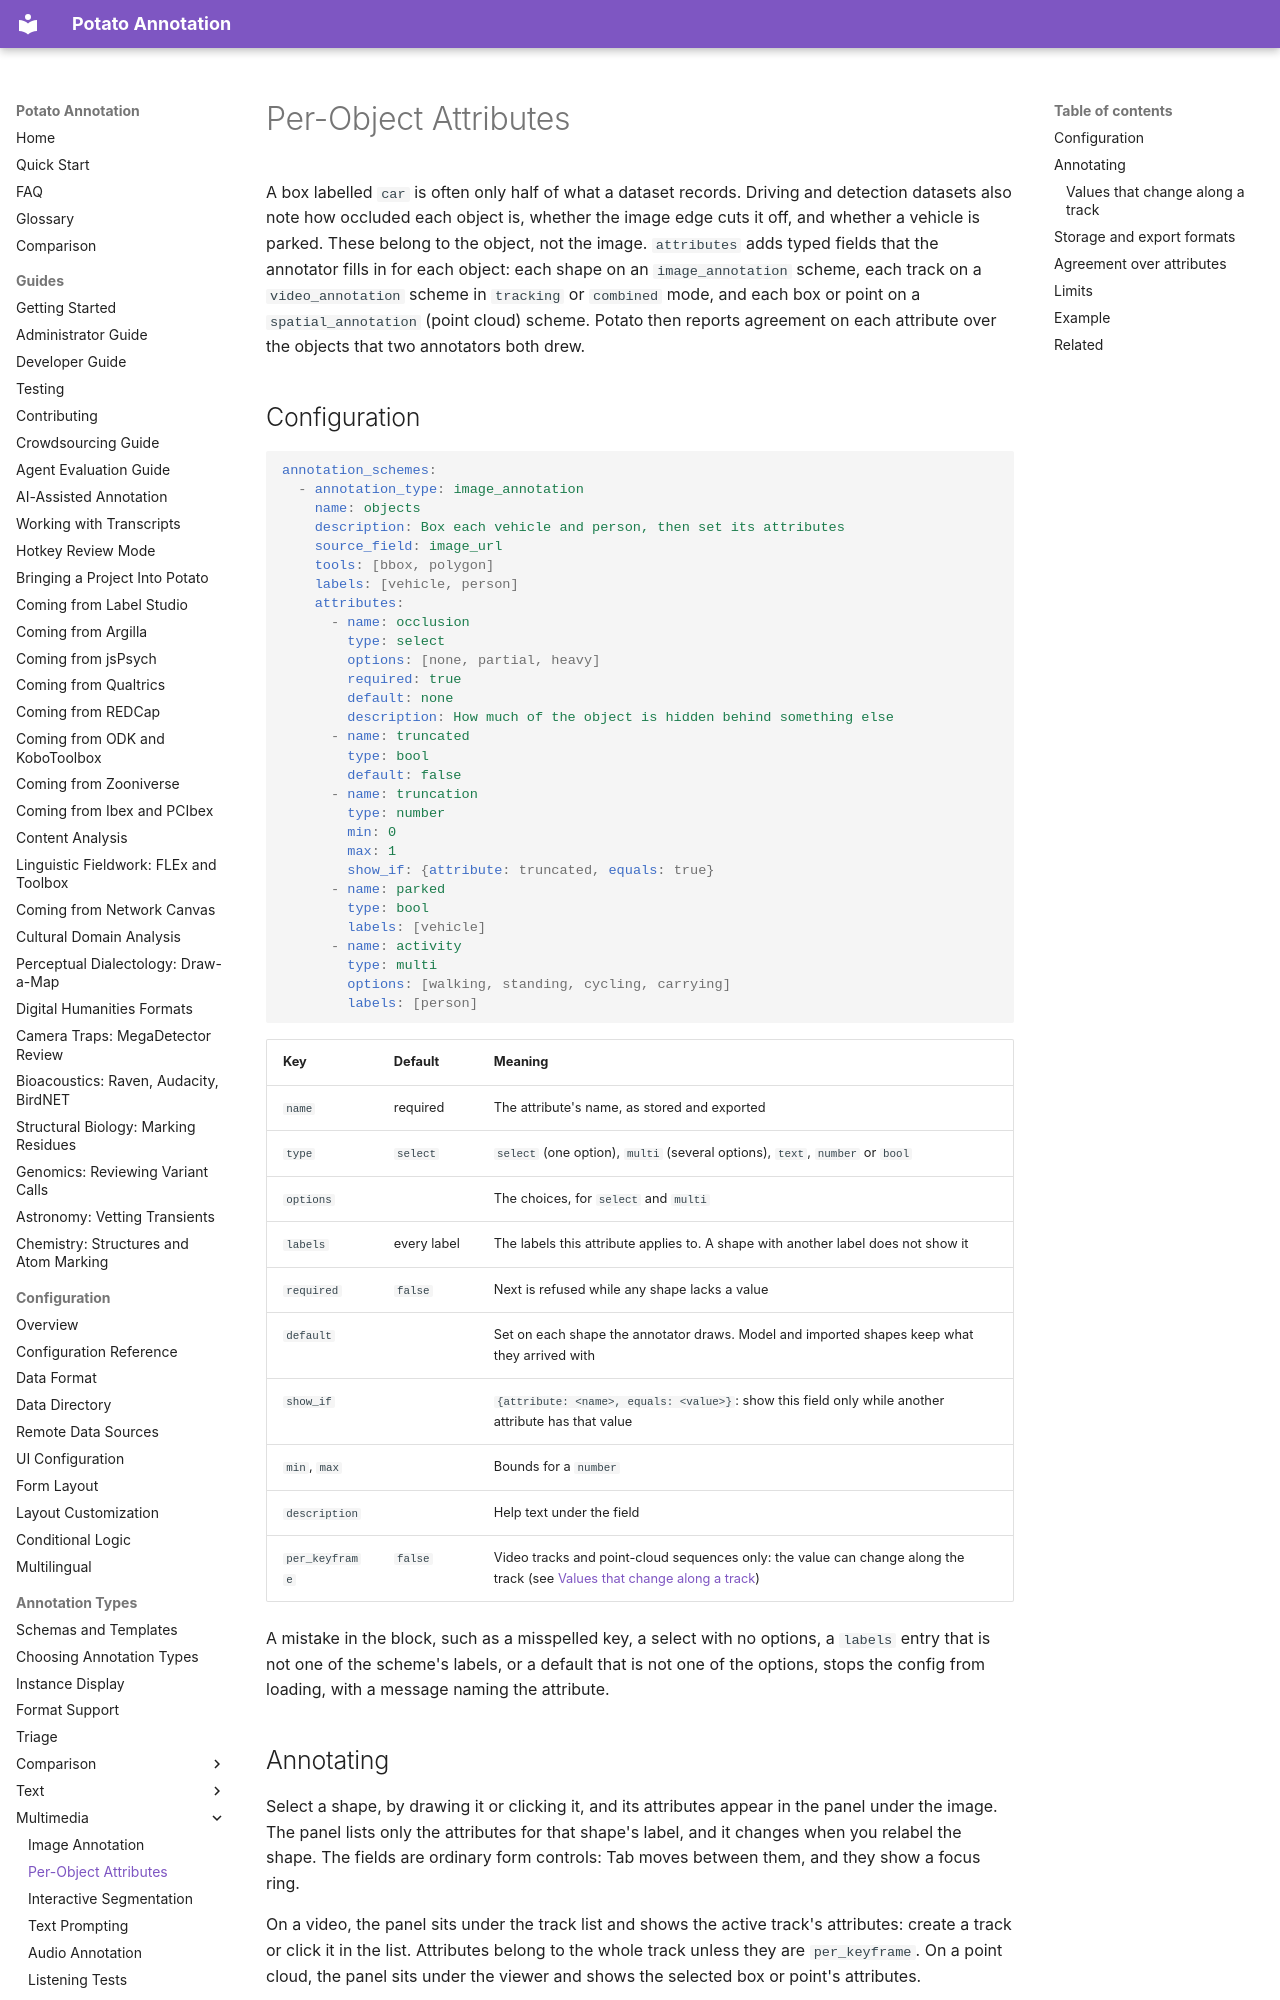

repository: davidjurgens/potato · page: annotation-types/multimedia/object_attributes/index.html · generator: mkdocs

# Per-Object Attributes

A box labelled `car` is often only half of what a dataset records. Driving and
detection datasets also note how occluded each object is, whether the image edge
cuts it off, and whether a vehicle is parked. These belong to the object, not the
image. `attributes` adds typed fields that the annotator fills in for each
object: each shape on an `image_annotation` scheme, each track on a
`video_annotation` scheme in `tracking` or `combined` mode, and each box or
point on a `spatial_annotation` (point cloud) scheme. Potato then reports
agreement on each attribute over the objects that two annotators both drew.
